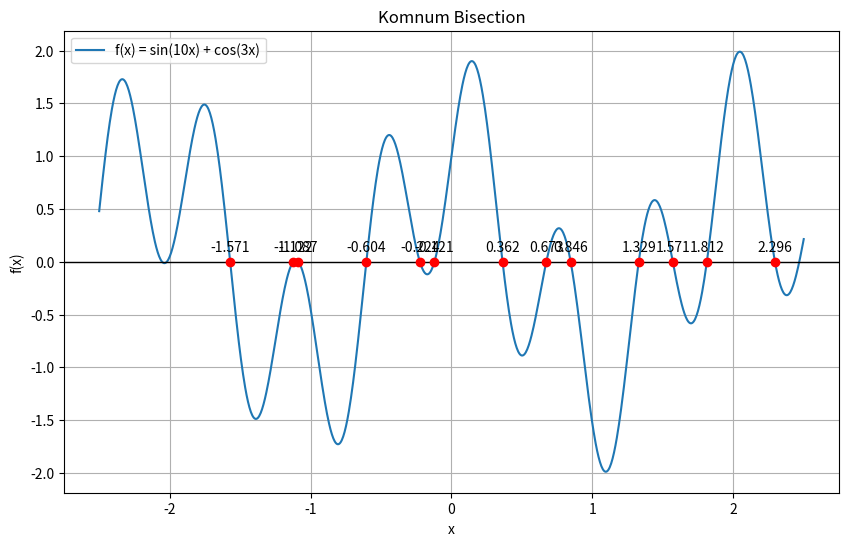

Generate this figure with matplotlib:
import numpy
import matplotlib.pyplot as plt

def f(x):
    return numpy.sin(10*x) + numpy.cos(3*x)

def bisection(a, b, tolerance=1e-5, max_iterations=100):
    if f(a) * f(b) >= 0:
        return None
    
    for _ in range(max_iterations):
        c = (a + b) / 2
        if abs(f(c)) < tolerance or (b-a) / 2 < tolerance:
            return c
        
        if f(a) * f(c) < 0:
            b = c
        else:
            a = c
    
    return c

def find_roots(x_min, x_max, step, tolerance=1e-5):
    roots = []
    x = numpy.arange(x_min, x_max, step)
    for i in range(len(x) - 1):
        root = bisection(x[i], x[i+1], tolerance)
        if root is not None:
            if not roots or (root - roots[-1]) > tolerance:
                roots.append(root)
    
    return roots

x_min, x_max = -2.5, 2.5
step = 0.1
roots = find_roots(x_min, x_max, step)
x = numpy.linspace(x_min, x_max, 1000)
y = f(x)

plt.figure(figsize=(10, 6))
plt.plot(x, y, label="f(x) = sin(10x) + cos(3x)")
plt.axhline(0, x_min, x_max, color='black', linewidth=1)
for root in roots:
    plt.plot(root, 0, 'ro')
    plt.text(root, 0.1, f'{root:.3f}', ha='center')

plt.title('Komnum Bisection')
plt.xlabel('x')
plt.ylabel('f(x)')
plt.legend()
plt.grid(True)
plt.show()


